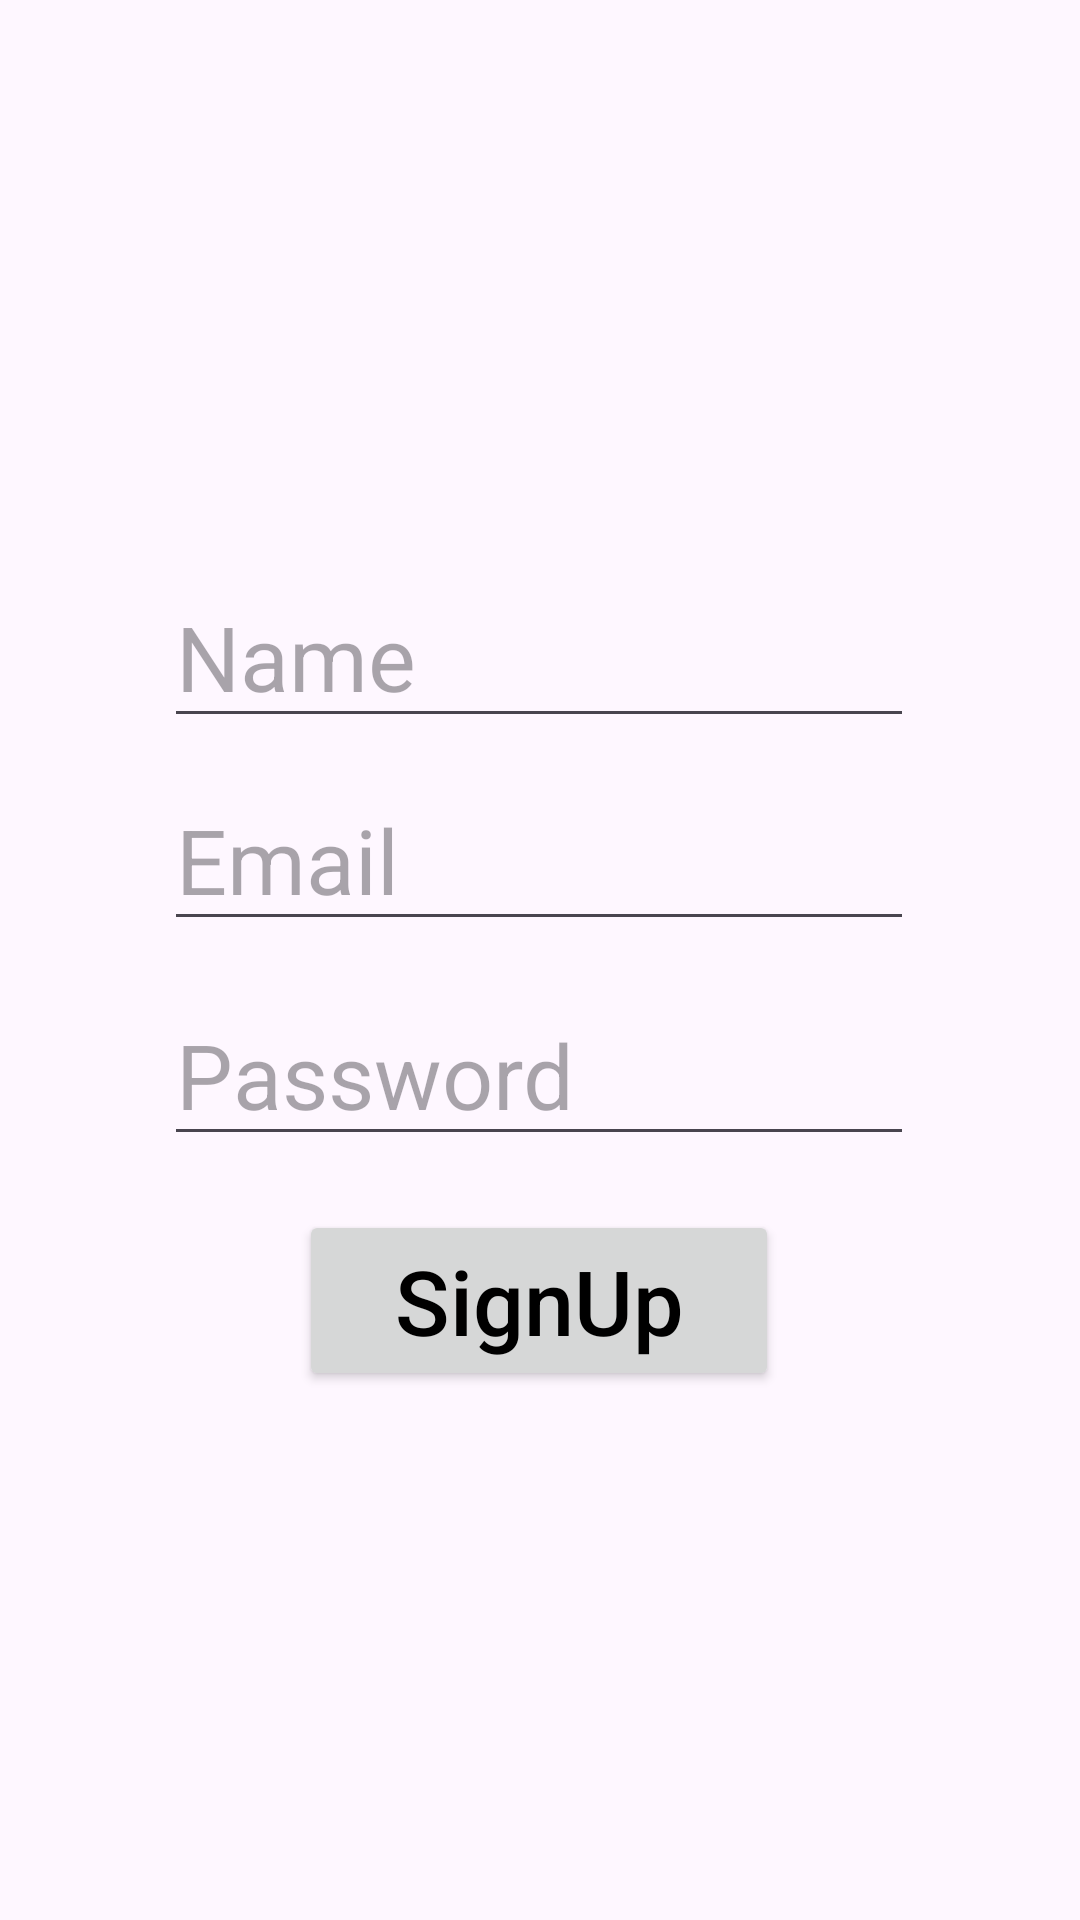

Layout XML and referenced resources for this Android screen:
<!-- AndroidManifest.xml: application theme Theme.LMS_ACXIOM_CONSULTING_PRACTICAL -->
<!-- res/layout/activity_signup.xml -->
<?xml version="1.0" encoding="utf-8"?>
<androidx.constraintlayout.widget.ConstraintLayout xmlns:android="http://schemas.android.com/apk/res/android"
    xmlns:app="http://schemas.android.com/apk/res-auto"
    xmlns:tools="http://schemas.android.com/tools"
    android:layout_width="match_parent"
    android:layout_height="match_parent"
    tools:context=".Signup">

    <EditText
        android:id="@+id/UserSignUpName"
        android:layout_width="250dp"
        android:layout_height="50dp"
        android:layout_marginTop="196dp"
        android:hint="Name"
        android:textAllCaps="false"
        android:textColor="@color/black"
        android:textSize="30dp"
        app:layout_constraintEnd_toEndOf="@+id/UserSignUpEmail"
        app:layout_constraintHorizontal_bias="0.0"
        app:layout_constraintStart_toStartOf="@+id/UserSignUpEmail"
        app:layout_constraintTop_toTopOf="parent" />

    <EditText
        android:id="@+id/UserSignUpEmail"
        android:layout_width="250dp"
        android:layout_height="50dp"
        android:layout_marginBottom="204dp"
        android:hint="Email"
        android:textAllCaps="false"
        android:textColor="@color/black"
        android:textSize="30dp"
        app:layout_constraintBottom_toBottomOf="parent"
        app:layout_constraintEnd_toEndOf="parent"
        app:layout_constraintHorizontal_bias="0.496"
        app:layout_constraintStart_toStartOf="parent"
        app:layout_constraintTop_toBottomOf="@+id/UserSignUpName"
        app:layout_constraintVertical_bias="0.125" />

    <EditText
        android:id="@+id/UserSignUpPassword"
        android:layout_width="250dp"
        android:layout_height="50dp"
        android:hint="Password"
        android:textAllCaps="false"
        android:textColor="@color/black"
        android:textSize="30dp"
        app:layout_constraintBottom_toBottomOf="parent"
        app:layout_constraintEnd_toEndOf="@+id/UserSignUpEmail"
        app:layout_constraintHorizontal_bias="0.0"
        app:layout_constraintStart_toStartOf="@+id/UserSignUpEmail"
        app:layout_constraintTop_toBottomOf="@+id/UserSignUpEmail"
        app:layout_constraintVertical_bias="0.078" />

    <androidx.appcompat.widget.AppCompatButton
        android:id="@+id/SignupButton"
        android:layout_width="160dp"
        android:layout_height="wrap_content"
        android:text="SignUp"
        android:textAllCaps="false"
        android:textColor="@color/black"
        android:textSize="30dp"
        app:layout_constraintBottom_toBottomOf="parent"
        app:layout_constraintEnd_toEndOf="@+id/UserSignUpPassword"
        app:layout_constraintStart_toStartOf="@+id/UserSignUpPassword"
        app:layout_constraintTop_toBottomOf="@+id/UserSignUpPassword"
        app:layout_constraintVertical_bias="0.092" />

</androidx.constraintlayout.widget.ConstraintLayout>
<!-- resources referenced by this layout -->
<resources>
  <style name="Theme.LMS_ACXIOM_CONSULTING_PRACTICAL" parent="Base.Theme.LMS_ACXIOM_CONSULTING_PRACTICAL" />
  <style name="Base.Theme.LMS_ACXIOM_CONSULTING_PRACTICAL" parent="Theme.Material3.DayNight.NoActionBar">
          
          
      </style>
  <!-- not gathered from this repository: default colours our renderer supplied (Android Studio template values) -->
  <color name="black">#FF000000</color>
</resources>
